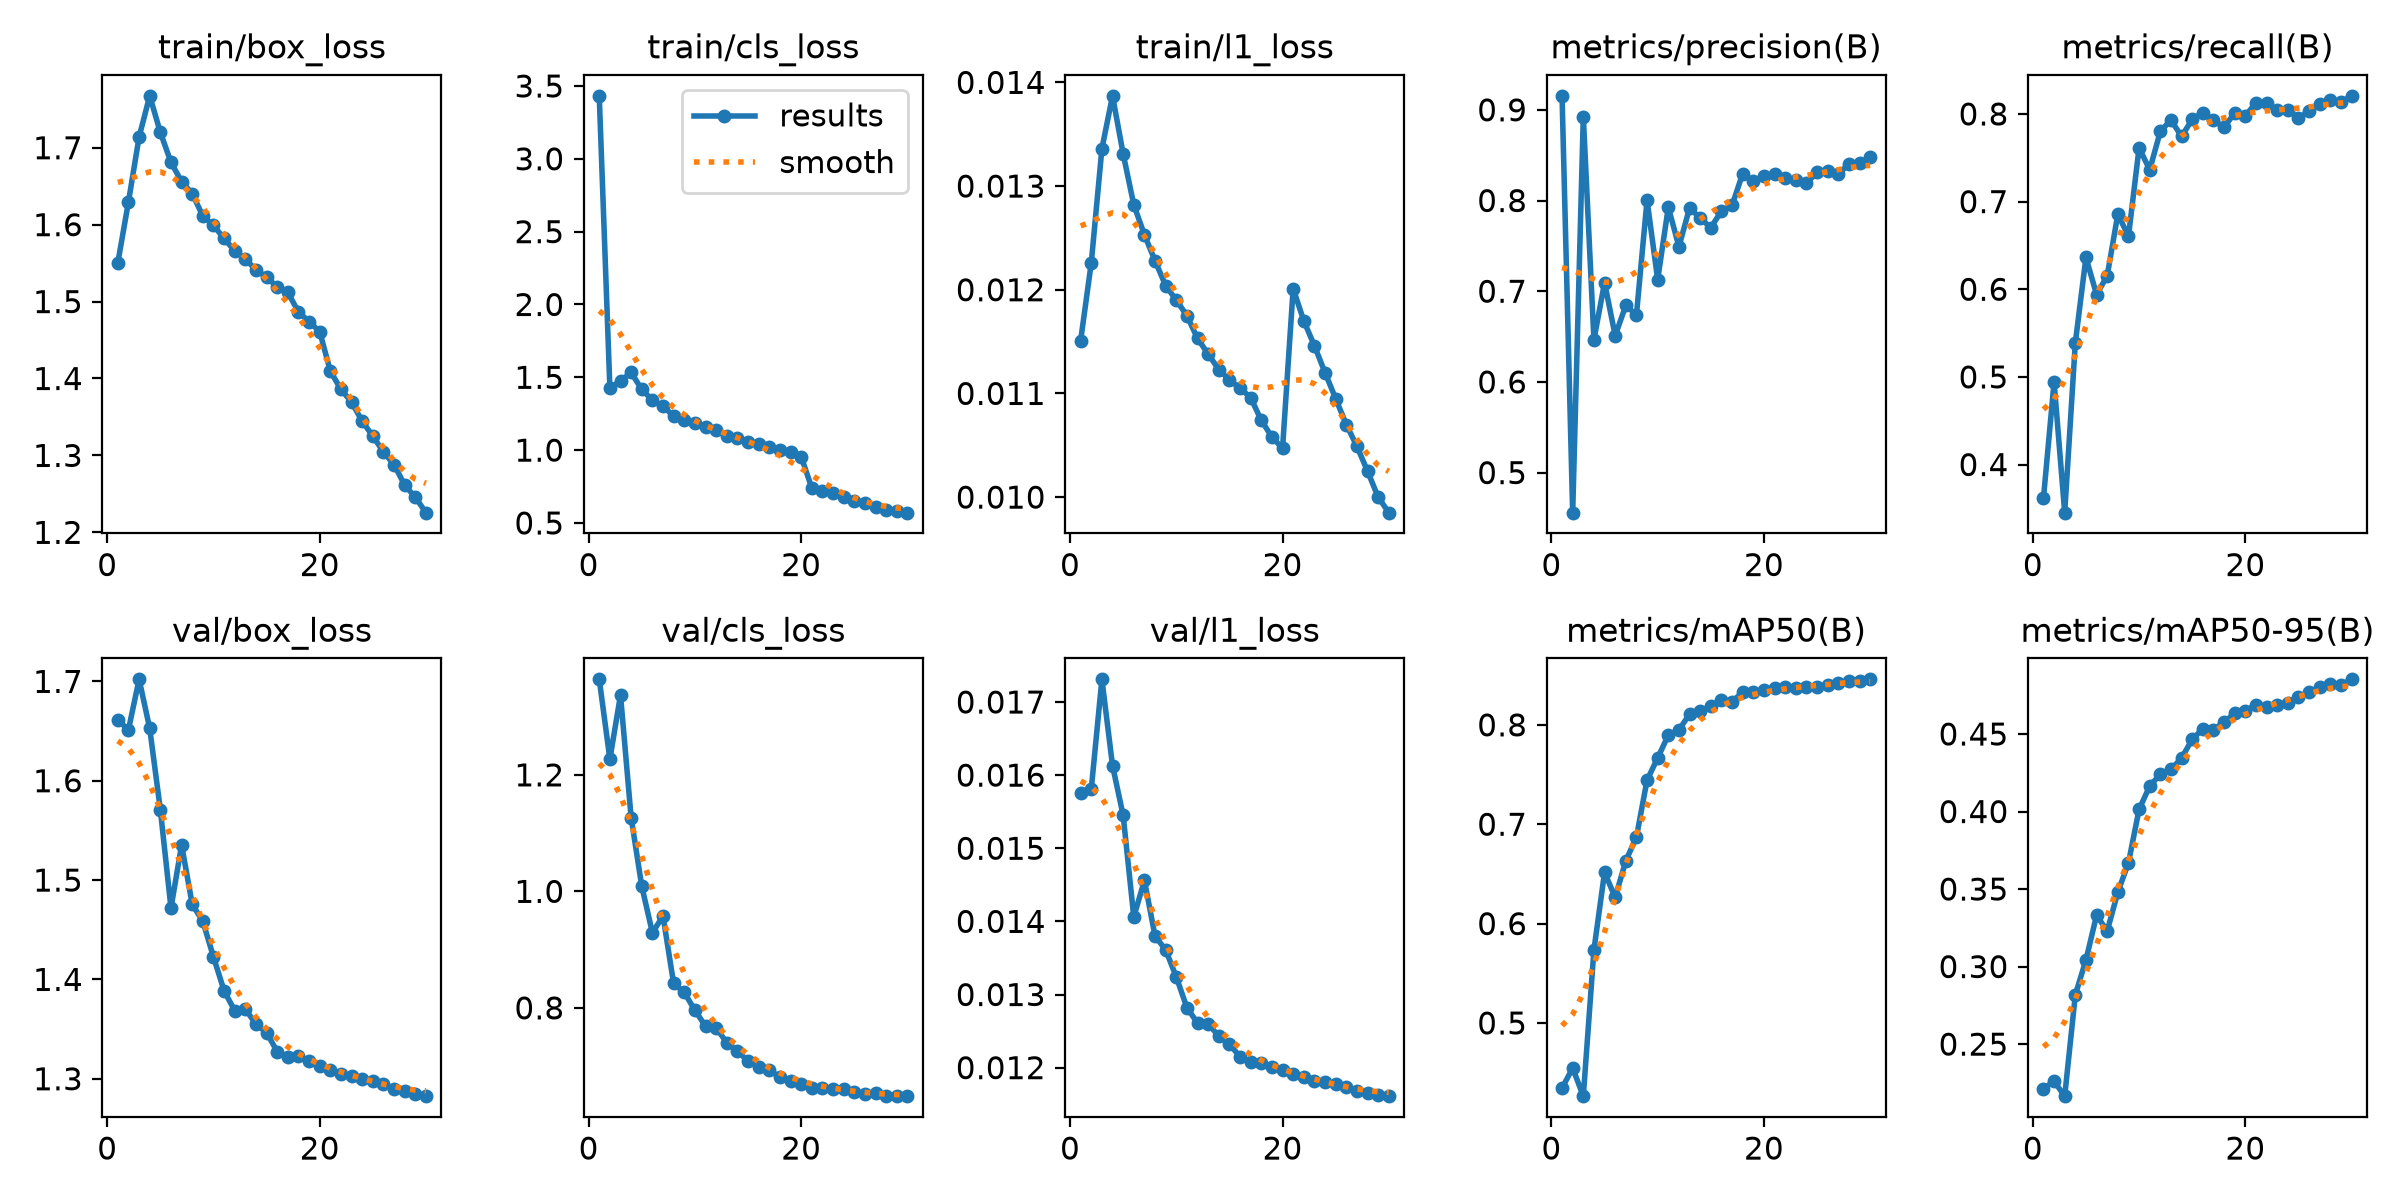

The table this chart was drawn from, first rows:
epoch, time, train/box_loss, train/cls_loss, train/l1_loss, metrics/precision(B), metrics/recall(B), metrics/mAP50(B), metrics/mAP50-95(B), val/box_loss, val/cls_loss, val/l1_loss, lr/pg0, lr/pg1, lr/pg2, lr/pg3, lr/pg4, lr/pg5, lr/pg6, lr/pg7
1, 402.5, 1.551, 3.432, 0.01151, 0.9154, 0.3616, 0.4345, 0.2213, 1.661, 1.364, 0.01575, 0.009993, 0.003331, 0.009993, 0.003331, 0.009993, 0.003331, 0.009993, 0.003331
2, 780.4, 1.63, 1.427, 0.01226, 0.4558, 0.4943, 0.4546, 0.226, 1.651, 1.227, 0.01581, 0.01933, 0.006445, 0.01933, 0.006445, 0.01933, 0.006445, 0.01933, 0.006445
3, 1147, 1.714, 1.474, 0.01336, 0.8925, 0.3451, 0.4263, 0.2164, 1.702, 1.337, 0.01731, 0.02801, 0.009338, 0.02801, 0.009338, 0.02801, 0.009338, 0.02801, 0.009338
4, 1504, 1.767, 1.533, 0.01387, 0.6465, 0.539, 0.5735, 0.2818, 1.653, 1.127, 0.01613, 0.02703, 0.00901, 0.02703, 0.00901, 0.02703, 0.00901, 0.02703, 0.00901
5, 1863, 1.72, 1.417, 0.01331, 0.7094, 0.6362, 0.6516, 0.3043, 1.571, 1.009, 0.01545, 0.02604, 0.00868, 0.02604, 0.00868, 0.02604, 0.00868, 0.02604, 0.00868
6, 2223, 1.681, 1.343, 0.01282, 0.6511, 0.5938, 0.6264, 0.3331, 1.472, 0.929, 0.01406, 0.02505, 0.00835, 0.02505, 0.00835, 0.02505, 0.00835, 0.02505, 0.00835
7, 2582, 1.656, 1.302, 0.01253, 0.6843, 0.6154, 0.6632, 0.3229, 1.535, 0.9575, 0.01456, 0.02406, 0.00802, 0.02406, 0.00802, 0.02406, 0.00802, 0.02406, 0.00802
8, 2939, 1.64, 1.234, 0.01228, 0.6739, 0.6857, 0.687, 0.348, 1.476, 0.8419, 0.0138, 0.02307, 0.00769, 0.02307, 0.00769, 0.02307, 0.00769, 0.02307, 0.00769
9, 3297, 1.611, 1.205, 0.01204, 0.8004, 0.6604, 0.7444, 0.3669, 1.458, 0.8265, 0.01361, 0.02208, 0.00736, 0.02208, 0.00736, 0.02208, 0.00736, 0.02208, 0.00736
10, 3652, 1.599, 1.189, 0.0119, 0.7127, 0.7613, 0.7667, 0.4013, 1.423, 0.7959, 0.01324, 0.02109, 0.00703, 0.02109, 0.00703, 0.02109, 0.00703, 0.02109, 0.00703
11, 4007, 1.582, 1.159, 0.01175, 0.7927, 0.7363, 0.7897, 0.4164, 1.389, 0.7687, 0.01282, 0.0201, 0.0067, 0.0201, 0.0067, 0.0201, 0.0067, 0.0201, 0.0067
12, 4362, 1.566, 1.136, 0.01153, 0.749, 0.7801, 0.7948, 0.424, 1.369, 0.7656, 0.01261, 0.01911, 0.00637, 0.01911, 0.00637, 0.01911, 0.00637, 0.01911, 0.00637
13, 4718, 1.555, 1.099, 0.01138, 0.7918, 0.7931, 0.8108, 0.4272, 1.37, 0.7403, 0.0126, 0.01812, 0.00604, 0.01812, 0.00604, 0.01812, 0.00604, 0.01812, 0.00604
14, 5073, 1.541, 1.084, 0.01123, 0.7807, 0.7743, 0.8141, 0.4345, 1.355, 0.7254, 0.01243, 0.01713, 0.00571, 0.01713, 0.00571, 0.01713, 0.00571, 0.01713, 0.00571
15, 5445, 1.532, 1.055, 0.01113, 0.77, 0.7938, 0.8186, 0.4466, 1.346, 0.7091, 0.01232, 0.01614, 0.00538, 0.01614, 0.00538, 0.01614, 0.00538, 0.01614, 0.00538
16, 5820, 1.519, 1.044, 0.01105, 0.7884, 0.8015, 0.8254, 0.4533, 1.327, 0.6988, 0.01215, 0.01515, 0.00505, 0.01515, 0.00505, 0.01515, 0.00505, 0.01515, 0.00505
17, 6196, 1.512, 1.022, 0.01096, 0.7947, 0.7927, 0.8234, 0.4529, 1.322, 0.6931, 0.01208, 0.01416, 0.00472, 0.01416, 0.00472, 0.01416, 0.00472, 0.01416, 0.00472
18, 6559, 1.486, 1.001, 0.01074, 0.8297, 0.785, 0.8327, 0.4575, 1.323, 0.6811, 0.01207, 0.01317, 0.00439, 0.01317, 0.00439, 0.01317, 0.00439, 0.01317, 0.00439
19, 6929, 1.474, 0.9874, 0.01058, 0.8213, 0.8009, 0.8328, 0.4634, 1.318, 0.6746, 0.01201, 0.01218, 0.00406, 0.01218, 0.00406, 0.01218, 0.00406, 0.01218, 0.00406
20, 7298, 1.461, 0.9552, 0.01047, 0.8268, 0.7977, 0.835, 0.4648, 1.313, 0.6695, 0.01197, 0.01119, 0.00373, 0.01119, 0.00373, 0.01119, 0.00373, 0.01119, 0.00373
21, 7666, 1.409, 0.7412, 0.01201, 0.8294, 0.8128, 0.8375, 0.4688, 1.308, 0.6629, 0.01191, 0.0102, 0.0034, 0.0102, 0.0034, 0.0102, 0.0034, 0.0102, 0.0034
22, 8028, 1.386, 0.7214, 0.0117, 0.8253, 0.8124, 0.838, 0.4673, 1.305, 0.6626, 0.01187, 0.00921, 0.00307, 0.00921, 0.00307, 0.00921, 0.00307, 0.00921, 0.00307
23, 8379, 1.369, 0.7032, 0.01146, 0.8225, 0.8041, 0.837, 0.4686, 1.302, 0.6611, 0.01182, 0.00822, 0.00274, 0.00822, 0.00274, 0.00822, 0.00274, 0.00822, 0.00274
24, 8758, 1.344, 0.6816, 0.0112, 0.8189, 0.8042, 0.8383, 0.4702, 1.3, 0.6603, 0.0118, 0.00723, 0.00241, 0.00723, 0.00241, 0.00723, 0.00241, 0.00723, 0.00241
25, 9147, 1.325, 0.6509, 0.01095, 0.8312, 0.7953, 0.8378, 0.474, 1.298, 0.6551, 0.01177, 0.00624, 0.00208, 0.00624, 0.00208, 0.00624, 0.00208, 0.00624, 0.00208
26, 9543, 1.304, 0.6341, 0.0107, 0.832, 0.8033, 0.8401, 0.477, 1.295, 0.6516, 0.01173, 0.00525, 0.00175, 0.00525, 0.00175, 0.00525, 0.00175, 0.00525, 0.00175
27, 9941, 1.288, 0.6094, 0.01049, 0.8288, 0.811, 0.8426, 0.48, 1.29, 0.6539, 0.01168, 0.00426, 0.00142, 0.00426, 0.00142, 0.00426, 0.00142, 0.00426, 0.00142
28, 10347, 1.261, 0.5922, 0.01025, 0.8405, 0.816, 0.8442, 0.482, 1.288, 0.6484, 0.01166, 0.00327, 0.00109, 0.00327, 0.00109, 0.00327, 0.00109, 0.00327, 0.00109
29, 10760, 1.245, 0.5801, 0.01, 0.841, 0.8135, 0.8445, 0.4818, 1.285, 0.6487, 0.01163, 0.00228, 0.00076, 0.00228, 0.00076, 0.00228, 0.00076, 0.00228, 0.00076
30, 11157, 1.226, 0.5707, 0.00985, 0.8475, 0.8207, 0.8458, 0.4853, 1.282, 0.649, 0.01161, 0.00129, 0.00043, 0.00129, 0.00043, 0.00129, 0.00043, 0.00129, 0.00043
